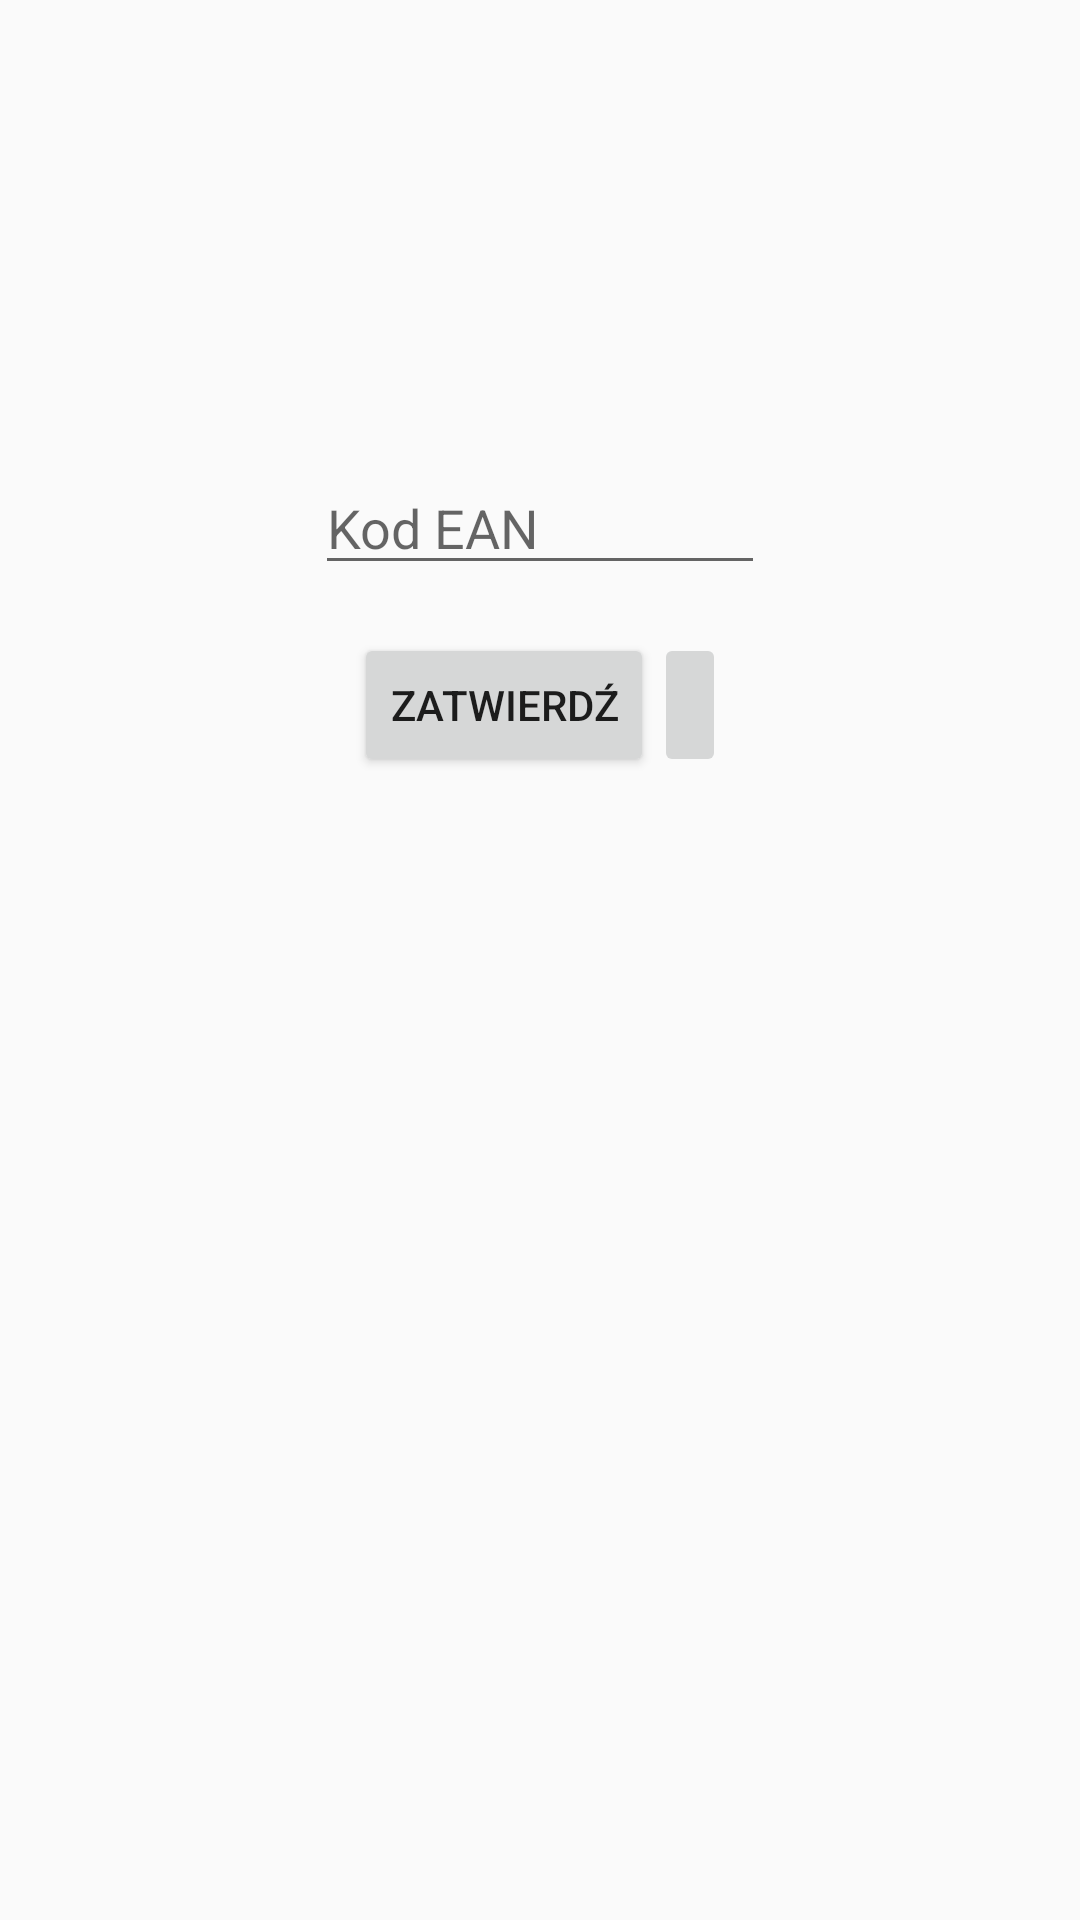

This screen was rendered from an Android layout file. Write that file and the resources it references.
<!-- AndroidManifest.xml: application theme AppTheme -->
<!-- res/layout/activity_main.xml -->
<?xml version="1.0" encoding="utf-8"?>
<androidx.constraintlayout.widget.ConstraintLayout xmlns:android="http://schemas.android.com/apk/res/android"
    xmlns:app="http://schemas.android.com/apk/res-auto"
    xmlns:tools="http://schemas.android.com/tools"
    android:layout_width="match_parent"
    android:layout_height="match_parent"
    tools:context=".main.MainActivity">

    <EditText
        android:inputType="number"
        android:id="@+id/eanCode"
        android:layout_width="wrap_content"
        android:layout_height="wrap_content"
        android:layout_marginStart="8dp"
        android:layout_marginLeft="8dp"
        android:layout_marginTop="8dp"
        android:layout_marginEnd="8dp"
        android:minWidth="150dp"
        android:hint="@string/ean_code"
        android:layout_marginRight="8dp"
        android:layout_marginBottom="8dp"
        app:layout_constraintBottom_toBottomOf="parent"
        app:layout_constraintEnd_toEndOf="parent"
        app:layout_constraintStart_toStartOf="parent"
        app:layout_constraintTop_toTopOf="parent"
        app:layout_constraintVertical_bias="0.25" />

    <Button
        android:id="@+id/confirmButton"
        android:layout_width="wrap_content"
        android:layout_height="wrap_content"
        android:layout_marginTop="16dp"
        android:text="@string/confirm"
        app:layout_constraintEnd_toStartOf="@+id/cameraButton"
        app:layout_constraintHorizontal_bias="0.5"
        app:layout_constraintHorizontal_chainStyle="packed"
        app:layout_constraintStart_toStartOf="parent"
        app:layout_constraintTop_toBottomOf="@+id/eanCode" />

    <ImageButton
        android:id="@+id/cameraButton"
        android:layout_width="wrap_content"
        android:layout_height="48dp"
        android:src="@drawable/ic_camera"
        app:layout_constraintBottom_toBottomOf="@+id/confirmButton"
        app:layout_constraintEnd_toEndOf="parent"
        app:layout_constraintHorizontal_bias="0.5"
        app:layout_constraintStart_toEndOf="@+id/confirmButton"
        app:layout_constraintTop_toTopOf="@+id/confirmButton" />
</androidx.constraintlayout.widget.ConstraintLayout>
<!-- resources referenced by this layout -->
<resources>
  <string name="confirm">Zatwierdź</string>
  <string name="ean_code">Kod EAN</string>
  <style name="AppTheme" parent="Theme.AppCompat.Light.DarkActionBar">
          
          <item name="colorPrimary">@color/colorPrimary</item>
          <item name="colorPrimaryDark">@color/colorPrimaryDark</item>
          <item name="colorAccent">@color/colorAccent</item>
      </style>
  <!-- not gathered from this repository: default colours our renderer supplied (Android Studio template values) -->
  <color name="colorPrimary">#FF6200EE</color>
  <color name="colorPrimaryDark">#FF3700B3</color>
  <color name="colorAccent">#FF03DAC5</color>
</resources>
